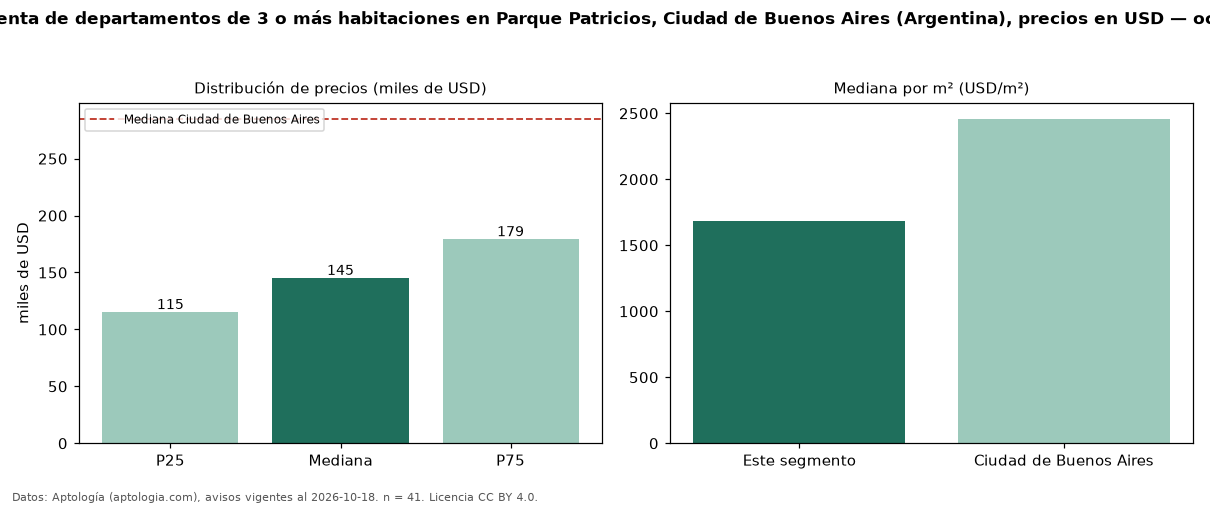

The file beside this chart, header and first rows:
seccion, metrica, valor, moneda, n
precio, p25, 115000, USD, 41
precio, mediana, 145000, USD, 41
precio, p75, 179000, USD, 41
precio, minimo, 62000, USD, 41
precio, maximo, 895000, USD, 41
m2, mediana_precio_m2, 1686, USD, 40
m2, area_mediana_m2, 81.5, m2, 40
banos, mediana_banos, 2.0, , 
habitaciones, 3+, 145000, USD, 41
ciudad, mediana_ciudad_referencia, 285000, USD, 
ciudad, mediana_m2_ciudad, 2458, USD, 
fuente, fecha_datos, 2026-10-18, , 
fuente, atribucion, https://www.aptologia.com/ar, , 
fuente, licencia, CC BY 4.0, , 
